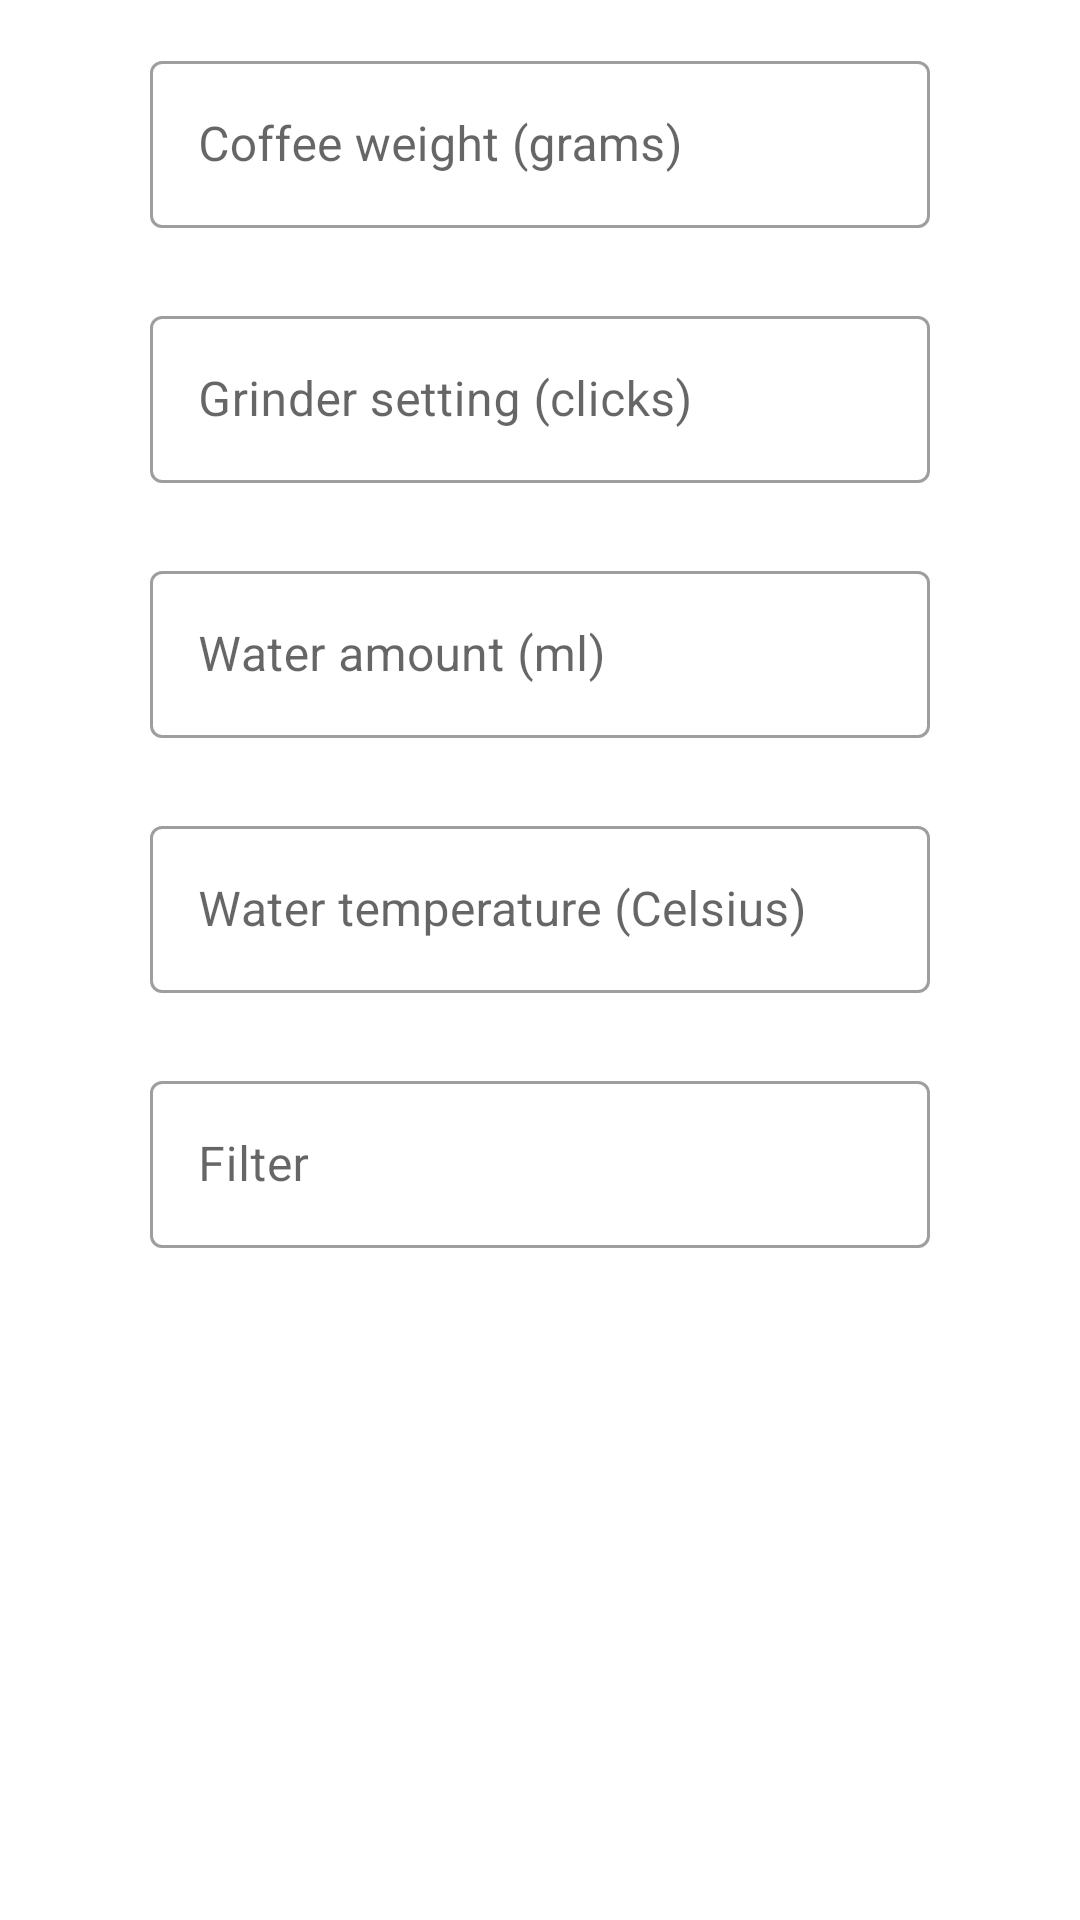

Reconstruct the res/layout file that produces this screen, plus the resources it refers to.
<!-- AndroidManifest.xml: application theme AppTheme -->
<!-- res/layout/fragment_brew_step_ingredients.xml -->
<?xml version="1.0" encoding="utf-8"?>
<FrameLayout xmlns:android="http://schemas.android.com/apk/res/android"
             xmlns:tools="http://schemas.android.com/tools"
             android:layout_width="match_parent"
             android:layout_height="match_parent"
             tools:context=".ui.fragment.brewstep.BrewStepIngredientsFragment">

    <androidx.core.widget.NestedScrollView
            android:layout_width="match_parent"
            android:layout_height="match_parent">

        <FrameLayout
                android:layout_width="match_parent"
                android:layout_height="match_parent">

            <com.google.android.material.textfield.TextInputLayout
                    android:layout_width="match_parent"
                    android:hint="@string/coffee_weight_in_grams"
                    android:layout_height="wrap_content"
                    android:layout_marginTop="15dp"
                    android:layout_marginLeft="50dp"
                    android:layout_marginRight="50dp"
                    style="@style/Widget.MaterialComponents.TextInputLayout.OutlinedBox">

                <com.google.android.material.textfield.TextInputEditText
                        android:layout_width="match_parent"
                        android:layout_height="match_parent"
                        android:layout_gravity="center"
                        android:maxLength="3"
                        android:maxLines="1"
                        android:inputType="number"
                        android:imeOptions="actionNext"
                        android:id="@+id/inputCoffeeWeight"/>

            </com.google.android.material.textfield.TextInputLayout>

            <com.google.android.material.textfield.TextInputLayout
                    android:layout_width="match_parent"
                    android:hint="@string/grinder_setting_in_clicks"
                    android:layout_height="wrap_content"
                    android:layout_marginTop="100dp"
                    android:layout_marginLeft="50dp"
                    android:layout_marginRight="50dp"
                    style="@style/Widget.MaterialComponents.TextInputLayout.OutlinedBox">

                <com.google.android.material.textfield.TextInputEditText
                        android:layout_width="match_parent"
                        android:layout_height="match_parent"
                        android:layout_gravity="center"
                        android:maxLength="3"
                        android:maxLines="1"
                        android:inputType="number"
                        android:imeOptions="actionNext"
                        android:id="@+id/inputGrinderSetting"/>

            </com.google.android.material.textfield.TextInputLayout>

            <com.google.android.material.textfield.TextInputLayout
                    android:layout_width="match_parent"
                    android:hint="@string/water_amount_in_ml"
                    android:layout_height="wrap_content"
                    android:layout_marginTop="185dp"
                    android:layout_marginLeft="50dp"
                    android:layout_marginRight="50dp"
                    style="@style/Widget.MaterialComponents.TextInputLayout.OutlinedBox">

                <com.google.android.material.textfield.TextInputEditText
                        android:layout_width="match_parent"
                        android:layout_height="match_parent"
                        android:layout_gravity="center"
                        android:maxLength="4"
                        android:maxLines="1"
                        android:inputType="number"
                        android:imeOptions="actionNext"
                        android:id="@+id/inputWaterAmount"/>

            </com.google.android.material.textfield.TextInputLayout>

            <com.google.android.material.textfield.TextInputLayout
                    android:layout_width="match_parent"
                    android:hint="@string/water_temp_in_celsius"
                    android:layout_height="wrap_content"
                    android:layout_marginTop="270dp"
                    android:layout_marginLeft="50dp"
                    android:layout_marginRight="50dp"
                    style="@style/Widget.MaterialComponents.TextInputLayout.OutlinedBox">

                <com.google.android.material.textfield.TextInputEditText
                        android:layout_width="match_parent"
                        android:layout_height="match_parent"
                        android:layout_gravity="center"
                        android:maxLength="3"
                        android:maxLines="1"
                        android:inputType="number"
                        android:imeOptions="actionNext"
                        android:id="@+id/inputWaterTemperature"/>

            </com.google.android.material.textfield.TextInputLayout>

            <com.google.android.material.textfield.TextInputLayout
                    android:layout_width="match_parent"
                    android:hint="@string/filter"
                    android:layout_height="wrap_content"
                    android:layout_marginTop="355dp"
                    android:layout_marginLeft="50dp"
                    android:layout_marginRight="50dp"
                    style="@style/Widget.MaterialComponents.TextInputLayout.OutlinedBox">

                <com.google.android.material.textfield.TextInputEditText
                        android:layout_width="match_parent"
                        android:layout_height="match_parent"
                        android:layout_gravity="center"
                        android:maxLength="35"
                        android:maxLines="1"
                        android:inputType="text"
                        android:imeOptions="actionDone"
                        android:id="@+id/inputFilter"/>

            </com.google.android.material.textfield.TextInputLayout>
        </FrameLayout>
    </androidx.core.widget.NestedScrollView>
</FrameLayout>
<!-- resources referenced by this layout -->
<resources>
  <string name="coffee_weight_in_grams">Waga kawy (gramy)</string>
  <string name="filter">Filter</string>
  <string name="grinder_setting_in_clicks">Ustawienie młynka (kliki)</string>
  <string name="water_amount_in_ml">Ilość wody (ml)</string>
  <string name="water_temp_in_celsius">Temperatura wody (Celsjusz)</string>
</resources>
